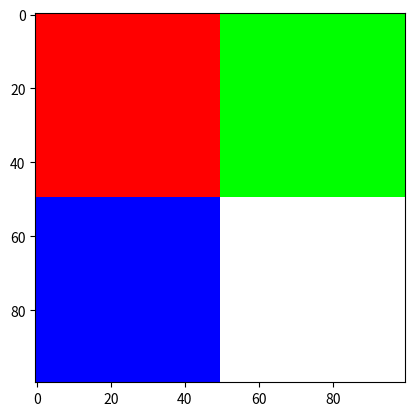

Here is the Python script that generated this plot:
import matplotlib.pyplot as plt 
import numpy as np
#import Pillow as pl


"""
# Lesson 1 class Ex 1
x = np.zeros(30)
y1 = np.zeros(30)
y2 = np.zeros(30)

for i in range(0, 30): 
    x[i] = i 
    y1[i] = i ** 2 
    y2[i] = i ** 3 
print(x) 
print(y1) 
print(y2) 
plt.plot(x, y1, 'r--') 
plt.plot(x, y2, 'g^') 
plt.xlabel('x') 
plt.ylabel('y') 
plt.yscale('log') 
plt.show() 

# Lesson 1 class Ex 2

x = np.arange(-30,30)
y = np.zeros(60)
y = x**2
print(x) 
print(y) 
plt.plot(x, y, 'r') 
plt.xlabel('x') 
plt.ylabel('y') 
plt.show() 

# Lesson 1 class Ex 3

t = np.arange(0,0.004,0.00001)

y1 = 5 + np.sin(2*np.pi*500*t)
y2 = 5 * np.sin(2*np.pi*1000*t)

plt.plot(t, y1) 
plt.plot(t, y2) 
plt.xlabel('t') 
plt.ylabel('y') 
plt.show() 


# Lesson 1 class Ex 4
x = np.arange(-20,20)
y1 = 10*x + 6
y2 = 2*x**2+2*x-100
plt.plot(x, y1) 
plt.plot(x, y2) 
plt.xlabel('x') 
plt.ylabel('y') 
plt.show() 


# Lesson 1 class Ex 5

import time 

sum=0 
x1 = []
x2 = np.zeros(1000000)

for i in range(1000000): 
    x1.append(i)
for i in range(1000000): 
    x2[i] = i

print ("List")
startTime = time.time() 

for i in range(len(x1)):
    x1[i] *= 5

endTime = time.time() 
print("Time elapsed:" , (endTime - startTime) , "seconds") 



print ("NumPy")
startTime = time.time() 
x2 *= 5
endTime = time.time() 
print("Time elapsed:" , (endTime - startTime) , "seconds") 

print (x1[1])
print (x2[1])


# Lesson 1 class Ex 6

size = 5
m = np.ones((5,5))
print (m)

print()


m[1:-1,1:-1] = 0
print ( m )




# Lesson 1 class Ex 7

a1 = np.random.randint(10,size=[5])
a2 = np.random.randint(10,size=[7])
a3 = []
for x in a1:
    if (x in a2):
        a3.append(x)

print (a1)
print (a2)
print (a3)



# Lesson 1 class Ex 8

a = np.array([1,3, 11,12,21,22,2,4,  3, 14, 1, 24])

a1 = a.reshape(2,3,2)
print (a)


print(a1)
print(a1*2)
print(a1+10)


# Lesson 1 class Ex 9

x1 = np.array([ [1] , [2] , [3] , [4] , [5 ], [6 ] ]) 
x2 = np.array([ [7] , [8] , [9] , [10] ,[11], [12] ]) 
x3 = np.array([ [13], [14], [15], [16], [17], [18] ]) 

x_all = np.concatenate((x1,x2, x3), axis =0)


print (x_all)
xa = x_all.reshape(3,len(x1))
#print (xa)
print()
xb = [] #np.array(len(x_all))
for i in range(len(x1)):
    xb.append (xa[:,i] )
xb = np.array(xb)
print (xb)
print()
print (xb[:3])

print()
x1 = np.array([ [1] , [2] , [3] , [4] , [5 ], [6 ] ]) 
x2 = np.array([ [7] , [8] , [9] , [10] ,[11], [12] ]) 
x3 = np.array([ [13], [14], [15], [16], [17], [18] ]) 
x_m = np.array([x1,x2,x3])

print(x_m)
xc = x_all.reshape(2,3,3)
print()
print (xc)



"""


# Lesson 1 class Ex 10
pic = np.ndarray(shape=(100,100,3), dtype = np.uint8)

#print (type(pic))

#print (pic.shape)
#pic[0,0,0] =  0

pic[0:50, 0:50] = [255, 0, 0]
pic[0:50, -50:] = [0, 255, 0]
pic[-50:, 0:50] = [0, 0, 255]
pic[-50:, -50:] = [255, 255, 255]

plt.imshow(pic, interpolation='nearest') 
plt.show() 




